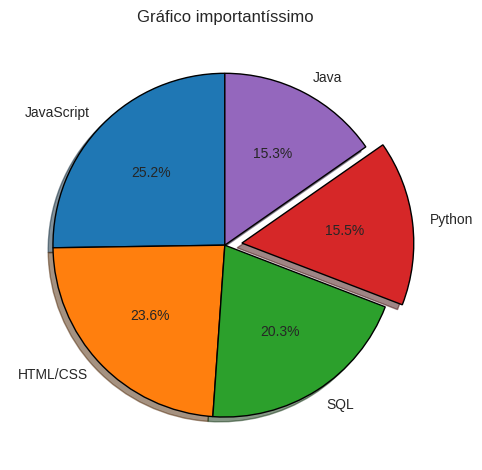

Reproduce this figure in Python. (Note: this script raises an exception after producing the figure.)
# Documentação https://matplotlib.org/stable/api/_as_gen/matplotlib.pyplot.pie.html#matplotlib.pyplot.pie

from matplotlib import pyplot as plt

plt.style.use('seaborn-v0_8-dark')

# fatias = [150, 40, 35, 12]
# labels = ["150", "40", '35', '12']
# colors = ["#46B9AD", '#C33C91', '#A3CC33', '#001191']

# Language Popularity
# slices = [59219, 55466, 47544, 36443, 35917, 31991, 27097, 23030, 20524, 18523, 18017, 7920, 7331, 7201, 5833]
# labels = ['JavaScript', 'HTML/CSS', 'SQL', 'Python', 'Java', 'Bash/Shell/PowerShell', 'C#', 'PHP', 'C++', 'TypeScript', 'C', 'Other(s):', 'Ruby', 'Go', 'Assembly']
slices = [59219, 55466, 47544, 36443, 35917]
labels = ['JavaScript', 'HTML/CSS', 'SQL', 'Python', 'Java']

# valores explodidos são exibidos mais evidentemente no pie chart, separados do gráfico. É representado por porcentagem do raio
explode = [0, 0, 0, 0.1, 0]

# Wedgeprops é um dicionário contendo configurações específicas para a torta. Vide a documentação de wedgedrops
# Shadow é um argumento extra que adiciona sombrinha no gráfico
# startangle é um argumento que define a quantos graus o matplotlib deve começar a plotar os itens. Rotação
# autopct é um argumento que exibe a porcentagem de cada fatia, no formato especificado pelo usuário seguindo documentação
plt.pie(slices, labels=labels, explode=explode, shadow=True, startangle=90, autopct='%1.1f%%', wedgeprops={'edgecolor': 'black'})

plt.title("Gráfico importantíssimo")
plt.tight_layout()
plt.savefig(r"Python/Matplotlib/pie_chart/simple_pie_chart.png")
plt.show()

